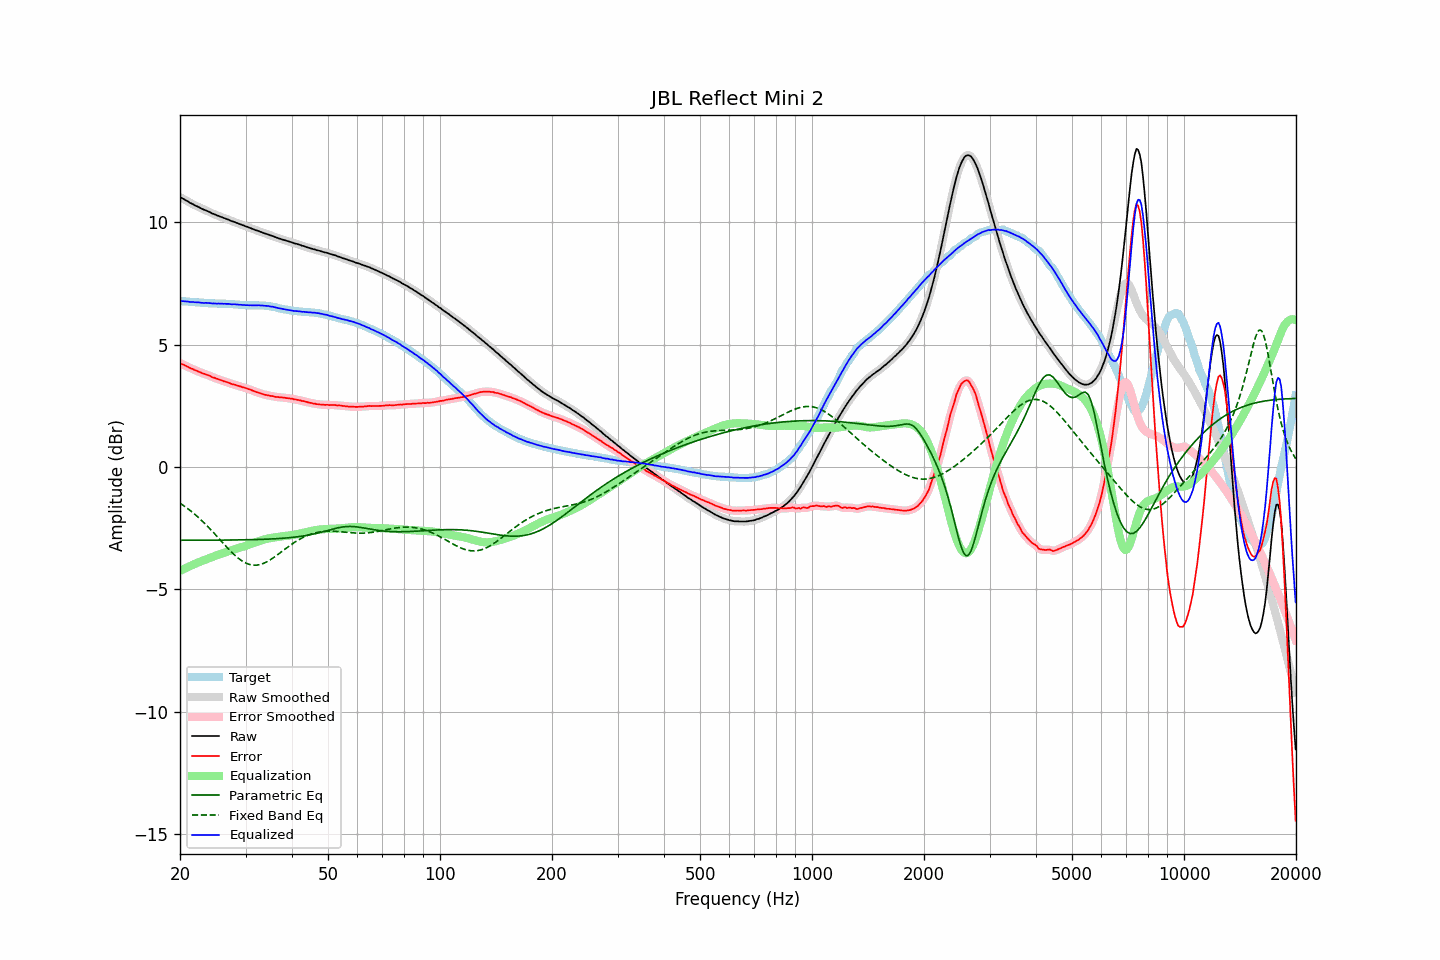

The table this chart was drawn from, first rows:
frequency, raw, error, smoothed, error_smoothed, equalization, parametric_eq, fixed_band_eq, equalized_raw, equalized_smoothed, target
20.00, 11.02, 4.25, 11.02, 4.24, -4.25, -2.99, -1.48, 6.78, 6.77, 6.78
20.20, 10.98, 4.21, 10.98, 4.21, -4.21, -2.99, -1.52, 6.77, 6.77, 6.78
20.40, 10.95, 4.19, 10.95, 4.18, -4.18, -2.99, -1.57, 6.77, 6.77, 6.77
20.61, 10.91, 4.15, 10.91, 4.15, -4.15, -2.99, -1.61, 6.76, 6.77, 6.76
20.81, 10.87, 4.12, 10.87, 4.12, -4.12, -2.99, -1.66, 6.76, 6.76, 6.75
21.02, 10.84, 4.09, 10.83, 4.08, -4.08, -2.99, -1.71, 6.76, 6.75, 6.75
21.23, 10.79, 4.05, 10.80, 4.05, -4.05, -2.99, -1.76, 6.74, 6.74, 6.74
21.44, 10.76, 4.02, 10.76, 4.02, -4.02, -2.99, -1.81, 6.74, 6.74, 6.74
21.66, 10.73, 4.00, 10.73, 3.99, -3.99, -2.99, -1.87, 6.74, 6.73, 6.73
21.87, 10.69, 3.96, 10.69, 3.97, -3.96, -2.99, -1.92, 6.73, 6.73, 6.73
22.09, 10.66, 3.94, 10.66, 3.94, -3.94, -2.99, -1.98, 6.73, 6.73, 6.72
22.31, 10.63, 3.91, 10.63, 3.91, -3.91, -2.99, -2.03, 6.72, 6.72, 6.72
22.54, 10.60, 3.88, 10.60, 3.88, -3.88, -2.99, -2.09, 6.72, 6.72, 6.72
22.76, 10.56, 3.85, 10.56, 3.85, -3.86, -2.99, -2.15, 6.70, 6.71, 6.71
22.99, 10.53, 3.82, 10.53, 3.83, -3.83, -2.99, -2.22, 6.70, 6.70, 6.71
23.22, 10.50, 3.80, 10.50, 3.80, -3.81, -2.99, -2.28, 6.70, 6.70, 6.70
23.45, 10.48, 3.78, 10.48, 3.78, -3.78, -2.99, -2.35, 6.70, 6.70, 6.70
23.69, 10.45, 3.76, 10.45, 3.76, -3.75, -2.99, -2.41, 6.70, 6.70, 6.70
23.92, 10.42, 3.74, 10.42, 3.73, -3.73, -2.99, -2.48, 6.69, 6.69, 6.69
24.16, 10.39, 3.71, 10.39, 3.70, -3.70, -2.99, -2.55, 6.69, 6.69, 6.68
24.40, 10.35, 3.67, 10.36, 3.68, -3.68, -2.99, -2.62, 6.67, 6.68, 6.68
24.65, 10.33, 3.65, 10.33, 3.65, -3.65, -2.99, -2.69, 6.68, 6.67, 6.68
24.89, 10.30, 3.63, 10.30, 3.63, -3.63, -2.99, -2.76, 6.67, 6.67, 6.67
25.14, 10.27, 3.60, 10.27, 3.60, -3.60, -2.99, -2.83, 6.67, 6.67, 6.67
25.39, 10.25, 3.58, 10.25, 3.58, -3.58, -2.99, -2.90, 6.67, 6.67, 6.67
25.65, 10.22, 3.55, 10.22, 3.55, -3.55, -2.99, -2.98, 6.67, 6.67, 6.67
25.91, 10.20, 3.53, 10.20, 3.53, -3.53, -2.99, -3.05, 6.67, 6.67, 6.67
26.16, 10.17, 3.50, 10.17, 3.51, -3.51, -2.99, -3.12, 6.66, 6.66, 6.67
26.43, 10.15, 3.49, 10.15, 3.49, -3.49, -2.99, -3.20, 6.66, 6.66, 6.67
26.69, 10.12, 3.47, 10.12, 3.47, -3.46, -2.99, -3.27, 6.66, 6.66, 6.65
26.96, 10.10, 3.45, 10.10, 3.45, -3.44, -2.98, -3.34, 6.66, 6.66, 6.65
27.23, 10.07, 3.42, 10.07, 3.42, -3.42, -2.98, -3.40, 6.65, 6.65, 6.65
27.50, 10.04, 3.39, 10.05, 3.40, -3.40, -2.98, -3.47, 6.64, 6.65, 6.65
27.77, 10.02, 3.37, 10.02, 3.37, -3.38, -2.98, -3.53, 6.64, 6.64, 6.65
28.05, 10.00, 3.36, 10.00, 3.36, -3.36, -2.98, -3.60, 6.64, 6.64, 6.64
28.33, 9.97, 3.34, 9.97, 3.34, -3.34, -2.98, -3.66, 6.63, 6.64, 6.64
28.62, 9.95, 3.32, 9.95, 3.32, -3.32, -2.98, -3.71, 6.63, 6.63, 6.63
28.90, 9.92, 3.30, 9.92, 3.30, -3.30, -2.98, -3.76, 6.62, 6.63, 6.62
29.19, 9.90, 3.28, 9.90, 3.28, -3.28, -2.98, -3.81, 6.62, 6.62, 6.62
29.48, 9.87, 3.25, 9.87, 3.26, -3.26, -2.98, -3.85, 6.61, 6.61, 6.62
29.78, 9.85, 3.24, 9.85, 3.24, -3.24, -2.98, -3.89, 6.61, 6.61, 6.61
30.08, 9.82, 3.22, 9.82, 3.22, -3.22, -2.97, -3.92, 6.61, 6.61, 6.61
30.38, 9.80, 3.20, 9.80, 3.20, -3.19, -2.97, -3.95, 6.61, 6.61, 6.60
30.68, 9.77, 3.17, 9.77, 3.17, -3.17, -2.97, -3.97, 6.60, 6.60, 6.60
30.99, 9.75, 3.15, 9.75, 3.15, -3.15, -2.97, -3.99, 6.60, 6.60, 6.60
31.30, 9.72, 3.12, 9.72, 3.12, -3.12, -2.97, -4.00, 6.60, 6.60, 6.60
31.61, 9.70, 3.10, 9.70, 3.10, -3.10, -2.97, -4.01, 6.60, 6.60, 6.61
31.93, 9.67, 3.07, 9.67, 3.07, -3.07, -2.96, -4.01, 6.60, 6.60, 6.60
32.24, 9.65, 3.05, 9.65, 3.05, -3.05, -2.96, -4.01, 6.60, 6.60, 6.60
32.57, 9.63, 3.03, 9.63, 3.03, -3.03, -2.96, -3.99, 6.60, 6.60, 6.60
32.89, 9.60, 3.01, 9.60, 3.01, -3.01, -2.96, -3.98, 6.60, 6.60, 6.60
33.22, 9.58, 2.99, 9.58, 2.98, -2.99, -2.96, -3.96, 6.60, 6.59, 6.59
33.55, 9.55, 2.96, 9.55, 2.96, -2.97, -2.95, -3.94, 6.58, 6.59, 6.59
33.89, 9.53, 2.94, 9.53, 2.95, -2.95, -2.95, -3.91, 6.58, 6.58, 6.59
34.23, 9.51, 2.94, 9.51, 2.93, -2.93, -2.95, -3.87, 6.58, 6.58, 6.57
34.57, 9.49, 2.92, 9.49, 2.92, -2.92, -2.95, -3.84, 6.57, 6.57, 6.57
34.92, 9.46, 2.90, 9.47, 2.91, -2.91, -2.94, -3.80, 6.56, 6.56, 6.56
35.27, 9.44, 2.90, 9.44, 2.90, -2.89, -2.94, -3.76, 6.55, 6.55, 6.54
35.62, 9.42, 2.89, 9.42, 2.88, -2.88, -2.94, -3.71, 6.54, 6.54, 6.53
35.97, 9.39, 2.86, 9.39, 2.87, -2.87, -2.93, -3.66, 6.52, 6.52, 6.53
... 635 more rows
